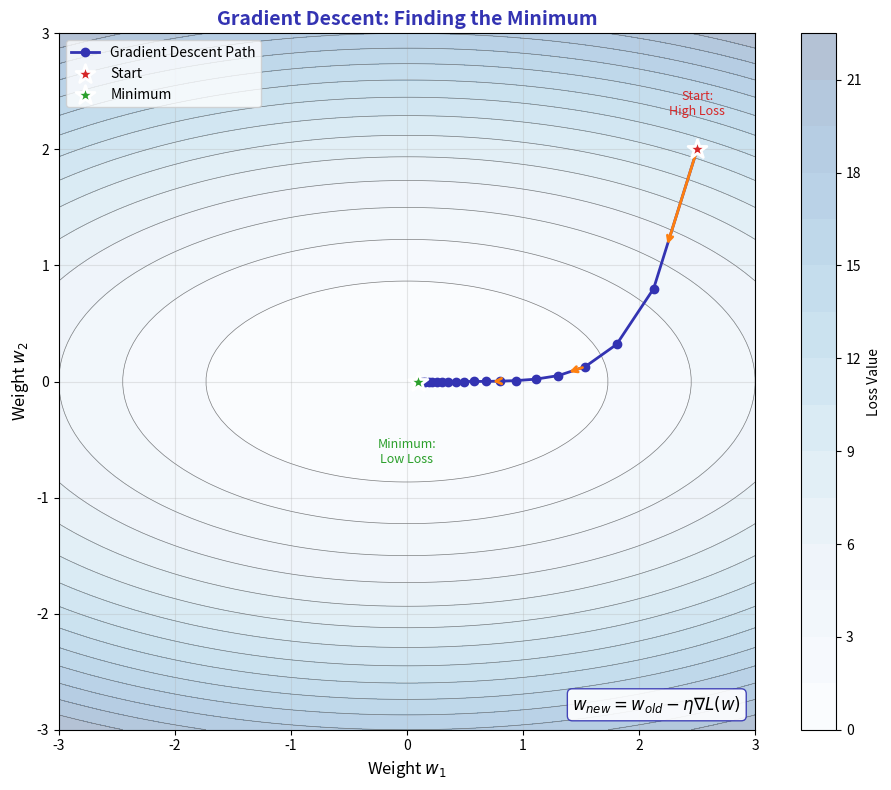

Here is the Python script that generated this plot:
"""
Gradient Descent on Contour Plot
Module 3: Learning from Mistakes
"""

import matplotlib.pyplot as plt
import numpy as np

CHART_METADATA = {
    'title': 'Gradient Descent Contour',
    'url': 'https://github.com/QuantLet/neural-networks-introduction/tree/main/gradient_descent_contour'
}

# Colors matching Beamer template
mlpurple = '#3333B2'
mlblue = '#0066CC'
mlorange = '#FF7F0E'
mlgreen = '#2CA02C'
mlred = '#D62728'
mlgray = '#7F7F7F'

# Set up figure
fig, ax = plt.subplots(figsize=(10, 8))

# Create loss surface (quadratic bowl)
w1 = np.linspace(-3, 3, 100)
w2 = np.linspace(-3, 3, 100)
W1, W2 = np.meshgrid(w1, w2)

# Loss function: elongated bowl
L = 0.5 * W1**2 + 2 * W2**2

# Contour plot
contours = ax.contour(W1, W2, L, levels=15, colors=mlgray, linewidths=0.5)
contourf = ax.contourf(W1, W2, L, levels=15, cmap='Blues', alpha=0.3)

# Gradient descent path
np.random.seed(42)
path_w1 = [2.5]
path_w2 = [2.0]
learning_rate = 0.15

for i in range(20):
    # Gradient
    grad_w1 = path_w1[-1]
    grad_w2 = 4 * path_w2[-1]

    # Update
    new_w1 = path_w1[-1] - learning_rate * grad_w1
    new_w2 = path_w2[-1] - learning_rate * grad_w2

    path_w1.append(new_w1)
    path_w2.append(new_w2)

    # Stop if close to minimum
    if abs(new_w1) < 0.01 and abs(new_w2) < 0.01:
        break

# Plot gradient descent path
ax.plot(path_w1, path_w2, 'o-', color=mlpurple, linewidth=2, markersize=6,
        label='Gradient Descent Path')

# Mark start and end
ax.scatter([path_w1[0]], [path_w2[0]], s=200, c=mlred, marker='*',
           edgecolors='white', linewidths=2, zorder=5, label='Start')
ax.scatter([path_w1[-1]], [path_w2[-1]], s=200, c=mlgreen, marker='*',
           edgecolors='white', linewidths=2, zorder=5, label='Minimum')

# Add gradient arrows at some points
for i in [0, 3, 7]:
    if i < len(path_w1) - 1:
        dx = path_w1[i + 1] - path_w1[i]
        dy = path_w2[i + 1] - path_w2[i]
        ax.annotate('', xy=(path_w1[i] + dx * 0.7, path_w2[i] + dy * 0.7),
                    xytext=(path_w1[i], path_w2[i]),
                    arrowprops=dict(arrowstyle='->', color=mlorange, lw=2))

# Labels and title
ax.set_xlabel('Weight $w_1$', fontsize=12)
ax.set_ylabel('Weight $w_2$', fontsize=12)
ax.set_title('Gradient Descent: Finding the Minimum', fontsize=14, fontweight='bold', color=mlpurple)

# Add colorbar
cbar = plt.colorbar(contourf, ax=ax, label='Loss L(w)')
cbar.ax.set_ylabel('Loss Value', fontsize=10)

# Annotations
ax.text(2.5, 2.3, 'Start:\nHigh Loss', fontsize=9, ha='center', color=mlred)
ax.text(0, -0.7, 'Minimum:\nLow Loss', fontsize=9, ha='center', color=mlgreen)

# Legend
ax.legend(loc='upper left', fontsize=10)

# Grid
ax.grid(True, alpha=0.3)
ax.set_xlim(-3, 3)
ax.set_ylim(-3, 3)
ax.set_aspect('equal')

# Add equation
eq_text = '$w_{new} = w_{old} - \\eta \\nabla L(w)$'
ax.text(0.98, 0.02, eq_text, transform=ax.transAxes, fontsize=12,
        verticalalignment='bottom', horizontalalignment='right',
        bbox=dict(boxstyle='round,pad=0.3', facecolor='white', edgecolor=mlpurple, alpha=0.9))

plt.tight_layout()
plt.savefig('gradient_descent_contour.pdf', format='pdf', bbox_inches='tight', dpi=300)
plt.savefig('gradient_descent_contour.png', format='png', bbox_inches='tight', dpi=300)
plt.close()

print("Generated: gradient_descent_contour.pdf")
